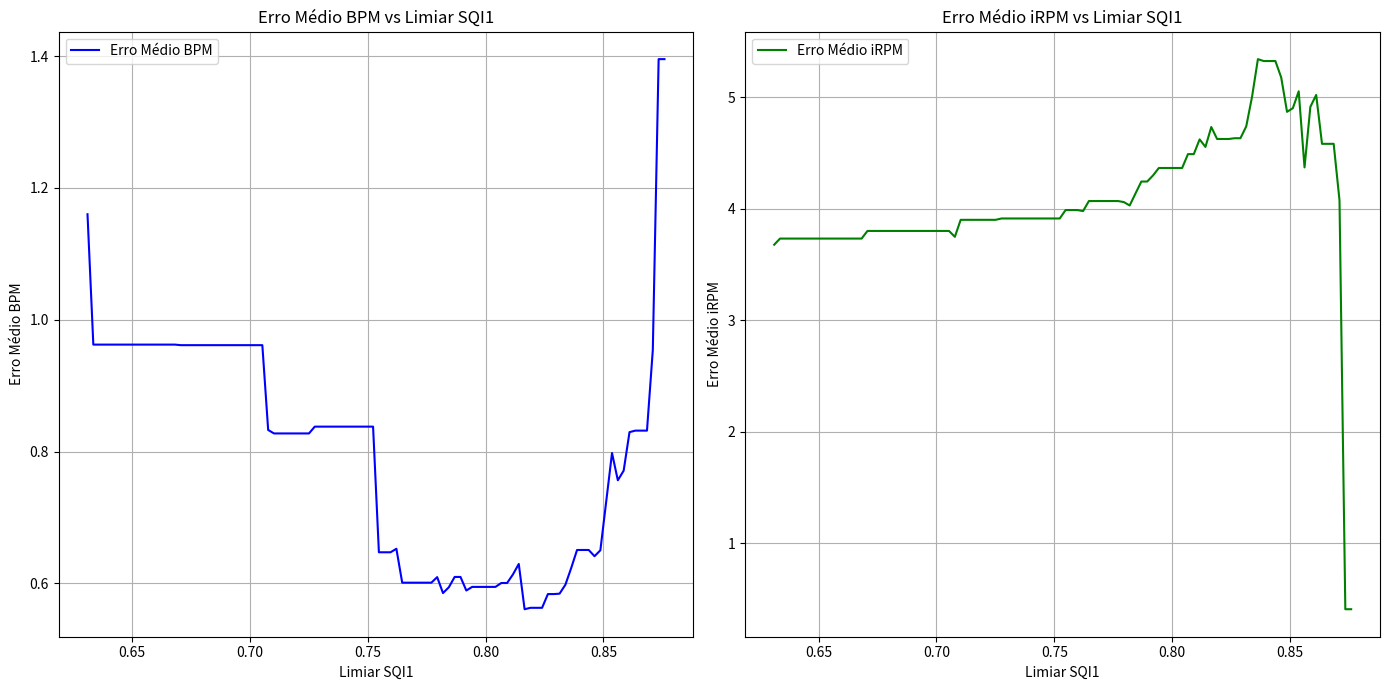

Source code (Python):
import pandas as pd
import matplotlib.pyplot as plt
import numpy as np

# Dados fornecidos
# Organizar em um dataframe
data = {
    "Group": ["G1"] * 11 + ["G2"] * 10 + ["G3"] * 22 + ["G4"] * 9,
    "Erro_BPM": [
        0.553489, 0.077071, 0.399708, 1.344602, 0.562776, 0.276335, 0.029701, 0.800403, 7.138121, 0.305029, 1.00396,
        9.567961, 9.878783, 2.3327, 0.42192, 2.76318, 0.154729, 0.265027, 0.000187, 0.701844, 1.330309,
        0.979791, 1.395378, 0.039783, 0.302042, 0.368684, 0.653914, 1.0041, 0.587084, 0.5712, 0.519505, 0.512808,
        0.6478, 1.478314, 0.979129, 0.491855, 0.491252, 0.266336, 0.678883, 0.778583, 0.501043, 0.284173, 2.974061,
        0.402873, 0.266816, 0.185208, 0.119866, 0.362578, 0.867806, 0.045194, 0.109084, 1.551564
    ],
    "Erro_iRPM": [
        0.419612, 5.685912, 0.262258, 0.209806, 0.273973, 0.297483, 0.297483, 0.273973, 6.334471, 4.344828, 0.380623,
        0.228571, 0.266361, 4.342857, 4.385321, 0.285714, 1.595376, 4.442396, 4.442396, 1.743119, 2.344828,
        9.790194, 0.409091, 1.580388, 7.726027, 0.382253, 0.570771, 7.790194, 5.595376, 3.614679, 9.799544, 7.743119,
        3.56701, 7.762014, 7.761092, 3.514451, 0.589862, 7.762014, 5.678899, 9.762014, 7.733639, 0.513761, 3.636364,
        2.015979, 5.098143, 0.26158, 6.719424, 3.355372, 6.096286, 3.78022, 2.535666, 5.251337
    ],
    "SQI1": [
        0.834841, 0.838353, 0.805147, 0.710042, 0.708821, 0.815558, 0.786159, 0.782306, 0.706741, 0.752931, 0.668625,
        0.752872, 0.631162, 0.631977, 0.759821, 0.764515, 0.832172, 0.777544, 0.825765, 0.832266, 0.789796,
        0.845774, 0.875863, 0.849046, 0.850434, 0.85254, 0.85827, 0.861447, 0.870529, 0.85903, 0.847721, 0.871547,
        0.861463, 0.855576, 0.854149, 0.845787, 0.847007, 0.853077, 0.859076, 0.847772, 0.818235, 0.829551, 0.815197,
        0.793201, 0.855734, 0.809723, 0.811737, 0.726788, 0.831125, 0.782709, 0.835791, 0.780282
    ]
}

data_df = pd.DataFrame(data)

# Ordenar os dados pelo SQI1
data_df = data_df.sort_values(by="SQI1", ascending=True).reset_index(drop=True)

# Listas para armazenar resultados
thresholds = []
mean_error_bpm = []
mean_error_irpm = []
num_videos = []

# Calcular erro médio conforme o limiar de SQI1 aumenta
for threshold in np.linspace(data_df["SQI1"].min(), data_df["SQI1"].max(), 100):
    filtered_data = data_df[data_df["SQI1"] >= threshold]
    if len(filtered_data) > 0:
        thresholds.append(threshold)
        mean_error_bpm.append(filtered_data["Erro_BPM"].mean())
        mean_error_irpm.append(filtered_data["Erro_iRPM"].mean())
        num_videos.append(len(filtered_data))

# Exibir valores numéricos
results_df = pd.DataFrame({
    "Threshold_SQI1": thresholds,
    "Mean_Error_BPM": mean_error_bpm,
    "Mean_Error_iRPM": mean_error_irpm,
    "Num_Videos": num_videos
})

print("Resultados numéricos:")
print(results_df)

# Gráficos
plt.figure(figsize=(14, 7))

# Gráfico para erro BPM
plt.subplot(1, 2, 1)
plt.plot(thresholds, mean_error_bpm, label="Erro Médio BPM", color="blue")
plt.xlabel("Limiar SQI1")
plt.ylabel("Erro Médio BPM")
plt.title("Erro Médio BPM vs Limiar SQI1")
plt.grid(True)
plt.legend()

# Gráfico para erro iRPM
plt.subplot(1, 2, 2)
plt.plot(thresholds, mean_error_irpm, label="Erro Médio iRPM", color="green")
plt.xlabel("Limiar SQI1")
plt.ylabel("Erro Médio iRPM")
plt.title("Erro Médio iRPM vs Limiar SQI1")
plt.grid(True)
plt.legend()

plt.tight_layout()
plt.show()
